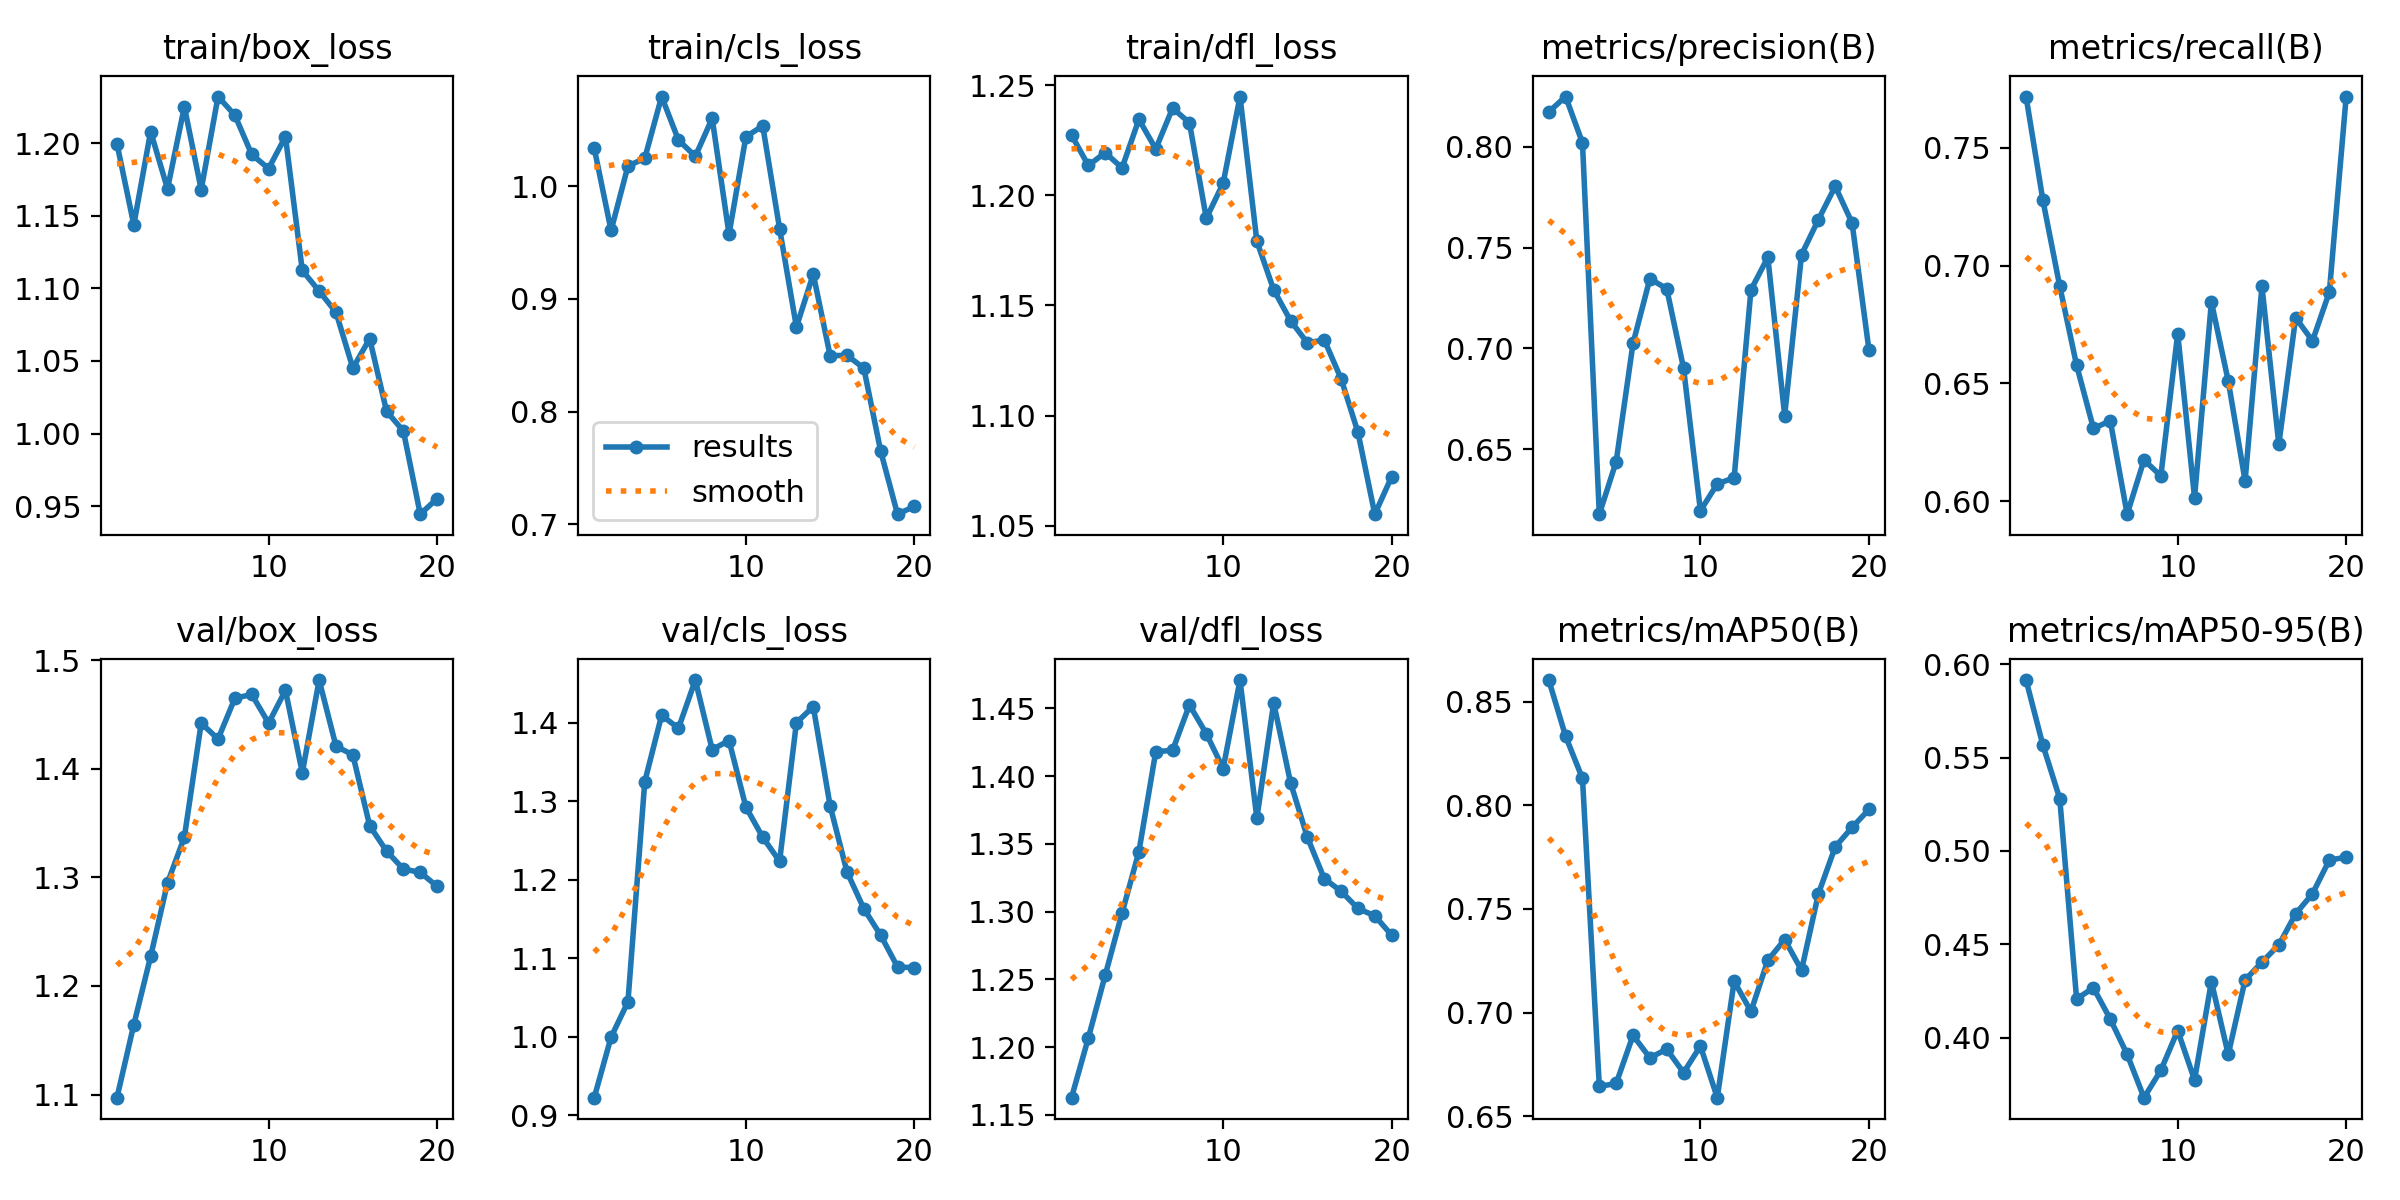

The table this chart was drawn from, first rows:
epoch, train/box_loss, train/cls_loss, train/dfl_loss, metrics/precision(B), metrics/recall(B), metrics/mAP50(B), metrics/mAP50-95(B), val/box_loss, val/cls_loss, val/dfl_loss, lr/pg0, lr/pg1, lr/pg2
1, 1.2, 1.034, 1.227, 0.8174, 0.7718, 0.8604, 0.5916, 1.097, 0.9227, 1.163, 0.00022, 0.00022, 0.00022
2, 1.144, 0.9609, 1.214, 0.825, 0.7277, 0.8332, 0.5567, 1.164, 0.9998, 1.207, 0.0004372, 0.0004372, 0.0004372
3, 1.208, 1.018, 1.219, 0.802, 0.6913, 0.8129, 0.528, 1.227, 1.045, 1.253, 0.0006307, 0.0006307, 0.0006307
4, 1.169, 1.025, 1.212, 0.6178, 0.6577, 0.6644, 0.4208, 1.295, 1.325, 1.299, 0.0008004, 0.0008004, 0.0008004
5, 1.225, 1.08, 1.234, 0.6439, 0.6309, 0.6659, 0.4267, 1.337, 1.41, 1.344, 0.0009464, 0.0009464, 0.0009464
6, 1.168, 1.041, 1.221, 0.7026, 0.6341, 0.689, 0.4099, 1.442, 1.393, 1.418, 0.001069, 0.001069, 0.001069
7, 1.232, 1.027, 1.24, 0.7346, 0.5945, 0.6782, 0.391, 1.427, 1.455, 1.419, 0.001167, 0.001167, 0.001167
8, 1.219, 1.06, 1.233, 0.7297, 0.6175, 0.6824, 0.3679, 1.465, 1.366, 1.452, 0.001242, 0.001242, 0.001242
9, 1.192, 0.9576, 1.19, 0.6902, 0.6107, 0.6711, 0.3825, 1.468, 1.378, 1.431, 0.001208, 0.001208, 0.001208
10, 1.183, 1.044, 1.206, 0.6195, 0.6711, 0.6839, 0.4038, 1.442, 1.293, 1.406, 0.001109, 0.001109, 0.001109
11, 1.204, 1.054, 1.245, 0.6328, 0.6015, 0.659, 0.3774, 1.472, 1.254, 1.471, 0.00101, 0.00101, 0.00101
12, 1.112, 0.9626, 1.179, 0.6358, 0.6846, 0.7151, 0.4301, 1.396, 1.224, 1.369, 0.000911, 0.000911, 0.000911
13, 1.098, 0.8751, 1.157, 0.7291, 0.651, 0.7006, 0.391, 1.482, 1.4, 1.454, 0.000812, 0.000812, 0.000812
14, 1.083, 0.9221, 1.143, 0.7452, 0.6086, 0.7253, 0.4309, 1.421, 1.421, 1.395, 0.000713, 0.000713, 0.000713
15, 1.045, 0.8496, 1.133, 0.6667, 0.6913, 0.7352, 0.4404, 1.413, 1.294, 1.355, 0.000614, 0.000614, 0.000614
16, 1.065, 0.8499, 1.134, 0.7465, 0.6242, 0.7205, 0.4496, 1.347, 1.21, 1.324, 0.000515, 0.000515, 0.000515
17, 1.015, 0.8385, 1.117, 0.7639, 0.6778, 0.7572, 0.4663, 1.324, 1.163, 1.315, 0.000416, 0.000416, 0.000416
18, 1.002, 0.7648, 1.092, 0.7805, 0.6681, 0.7799, 0.4771, 1.308, 1.13, 1.302, 0.000317, 0.000317, 0.000317
19, 0.9444, 0.7088, 1.055, 0.7623, 0.6888, 0.7893, 0.4951, 1.305, 1.089, 1.297, 0.000218, 0.000218, 0.000218
20, 0.9551, 0.7157, 1.072, 0.6994, 0.7718, 0.7979, 0.4967, 1.292, 1.088, 1.283, 0.000119, 0.000119, 0.000119
